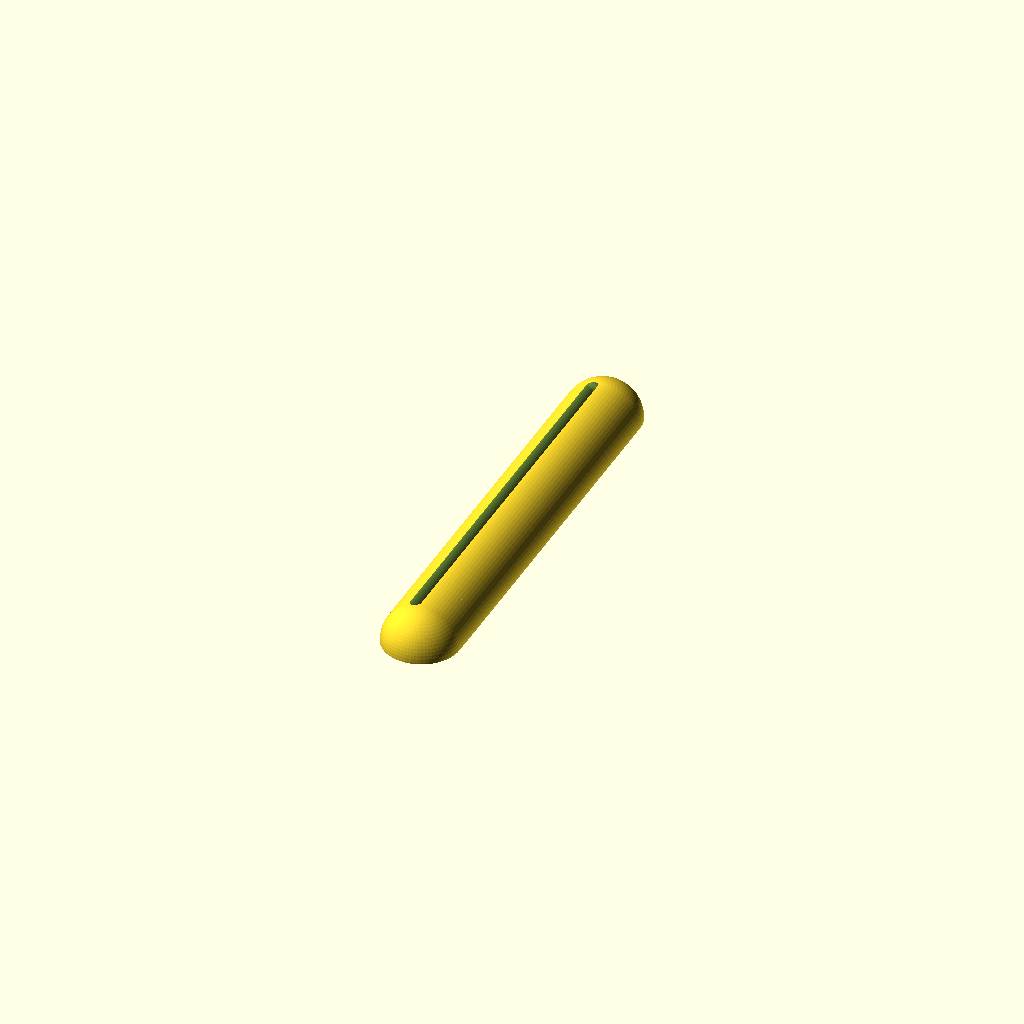
Cell 1: rendered with the file's own defaults.
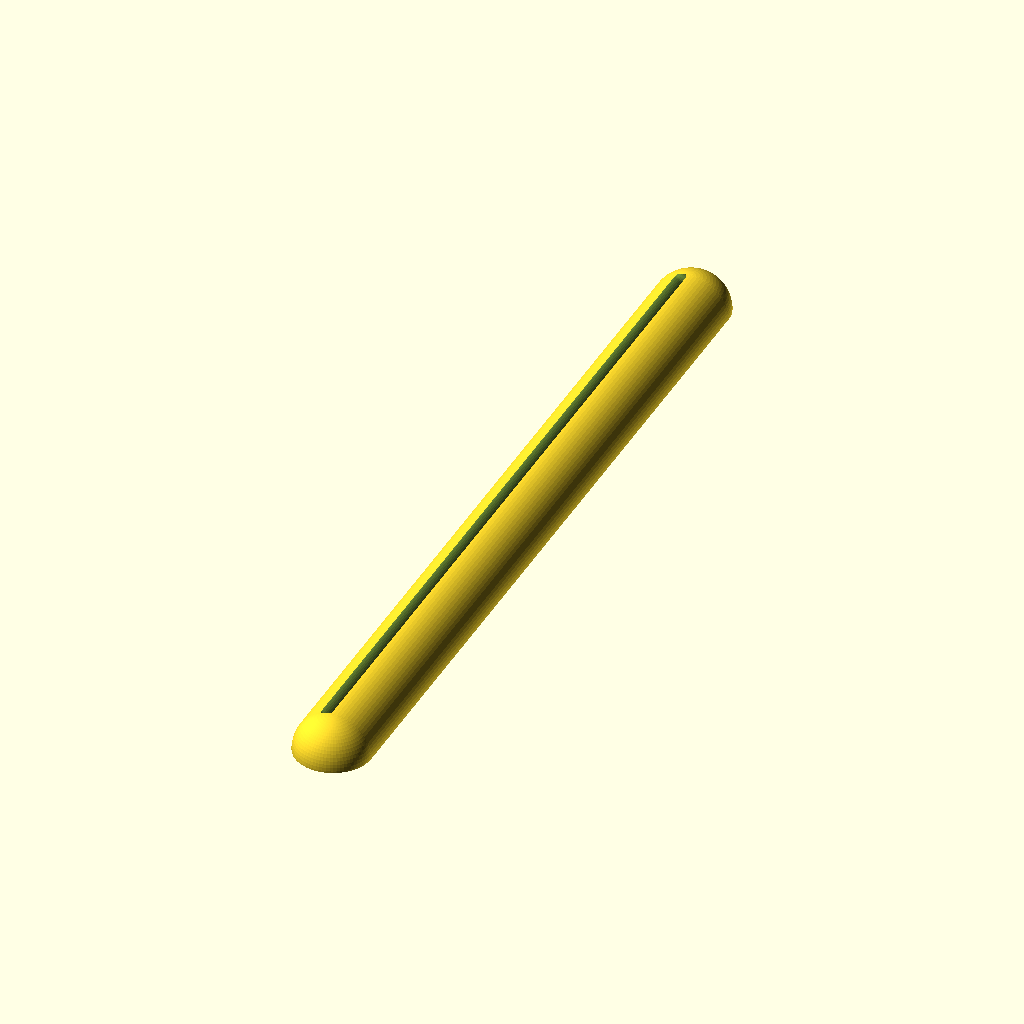
Cell 2: the same model with l = 160.
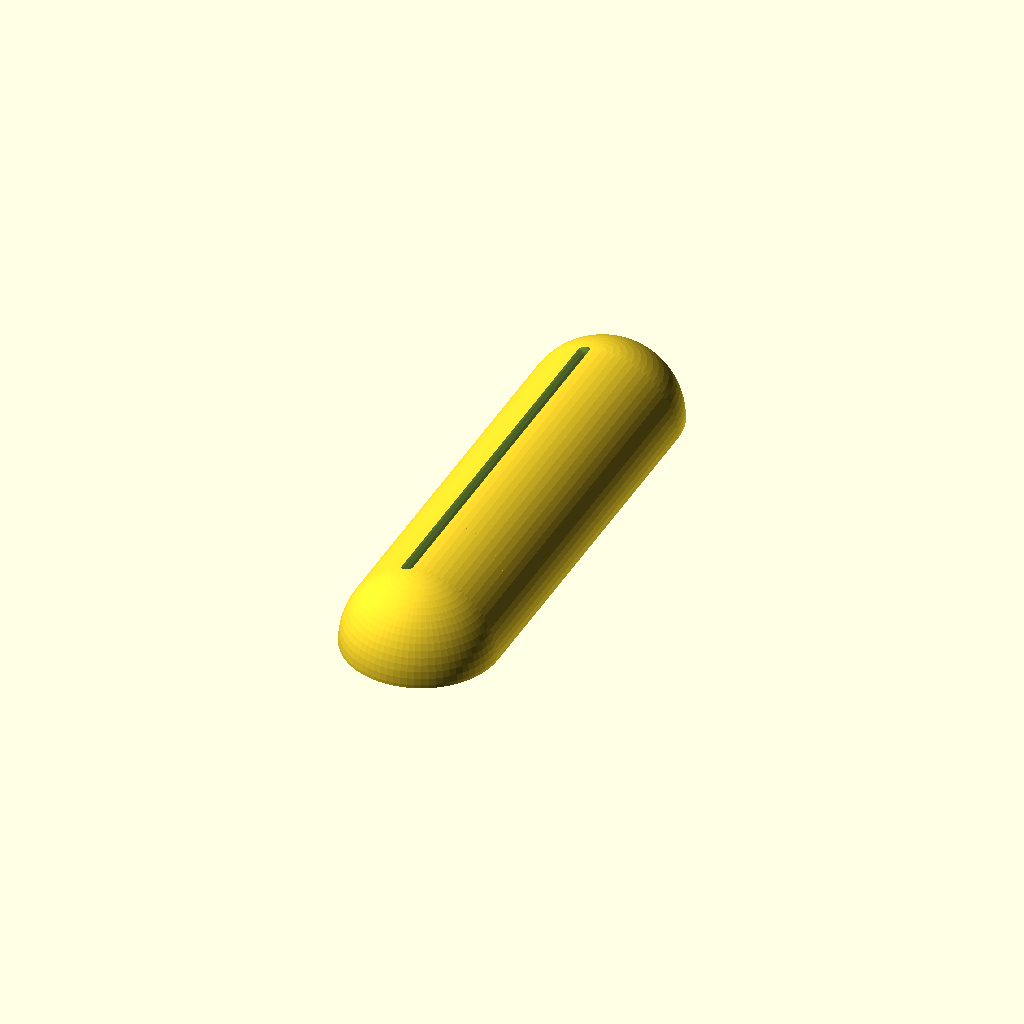
Cell 3: R = 16 (everything else at default).
All cells are drawn from one camera (rotation 55°, 0°, 25°, orthographic, colour scheme Cornfield), so only the parameter changes between them.
The OpenSCAD source (squeezer/squeezer.scad):
$fa=5;
$fs=0.4;

l = 80;
w = 2;

R = 8;


module arc(){
    arc_r = 0.64*R;
    translate([-arc_r,0,0])
    rotate([90,0,0])
    rotate_extrude(angle=90){
        hull(){
            translate([arc_r,  l/2, 0])
            circle(d=w);
            translate([arc_r, -l/2, 0])
            circle(d=w);
        }
    }
}

module slot(){
    translate([0,0,-0.05])
    arc();
    rotate([0,0,180])
    mirror([0,0,1])
    arc();
}

module half_sphere(){
    intersection(){
        sphere(r=R);
        cylinder(h=R+1, r=R+1);
    }
}

module body(){
    translate([0,1 + l/2,0])
    rotate([90,0,0])
    rotate_extrude(angle=180){
        square([R, l+2], center=false);
    }
    translate([0, 1 + l/2, 0])
    half_sphere();
    translate([0,-1 - l/2, 0])
    half_sphere();
}

difference(){
    body();
    
    translate([0,0,R/2])
    slot();
}
Parameter table extracted from the source (name, type, default, range or options):
l: number, default 80
w: number, default 2
R: number, default 8
